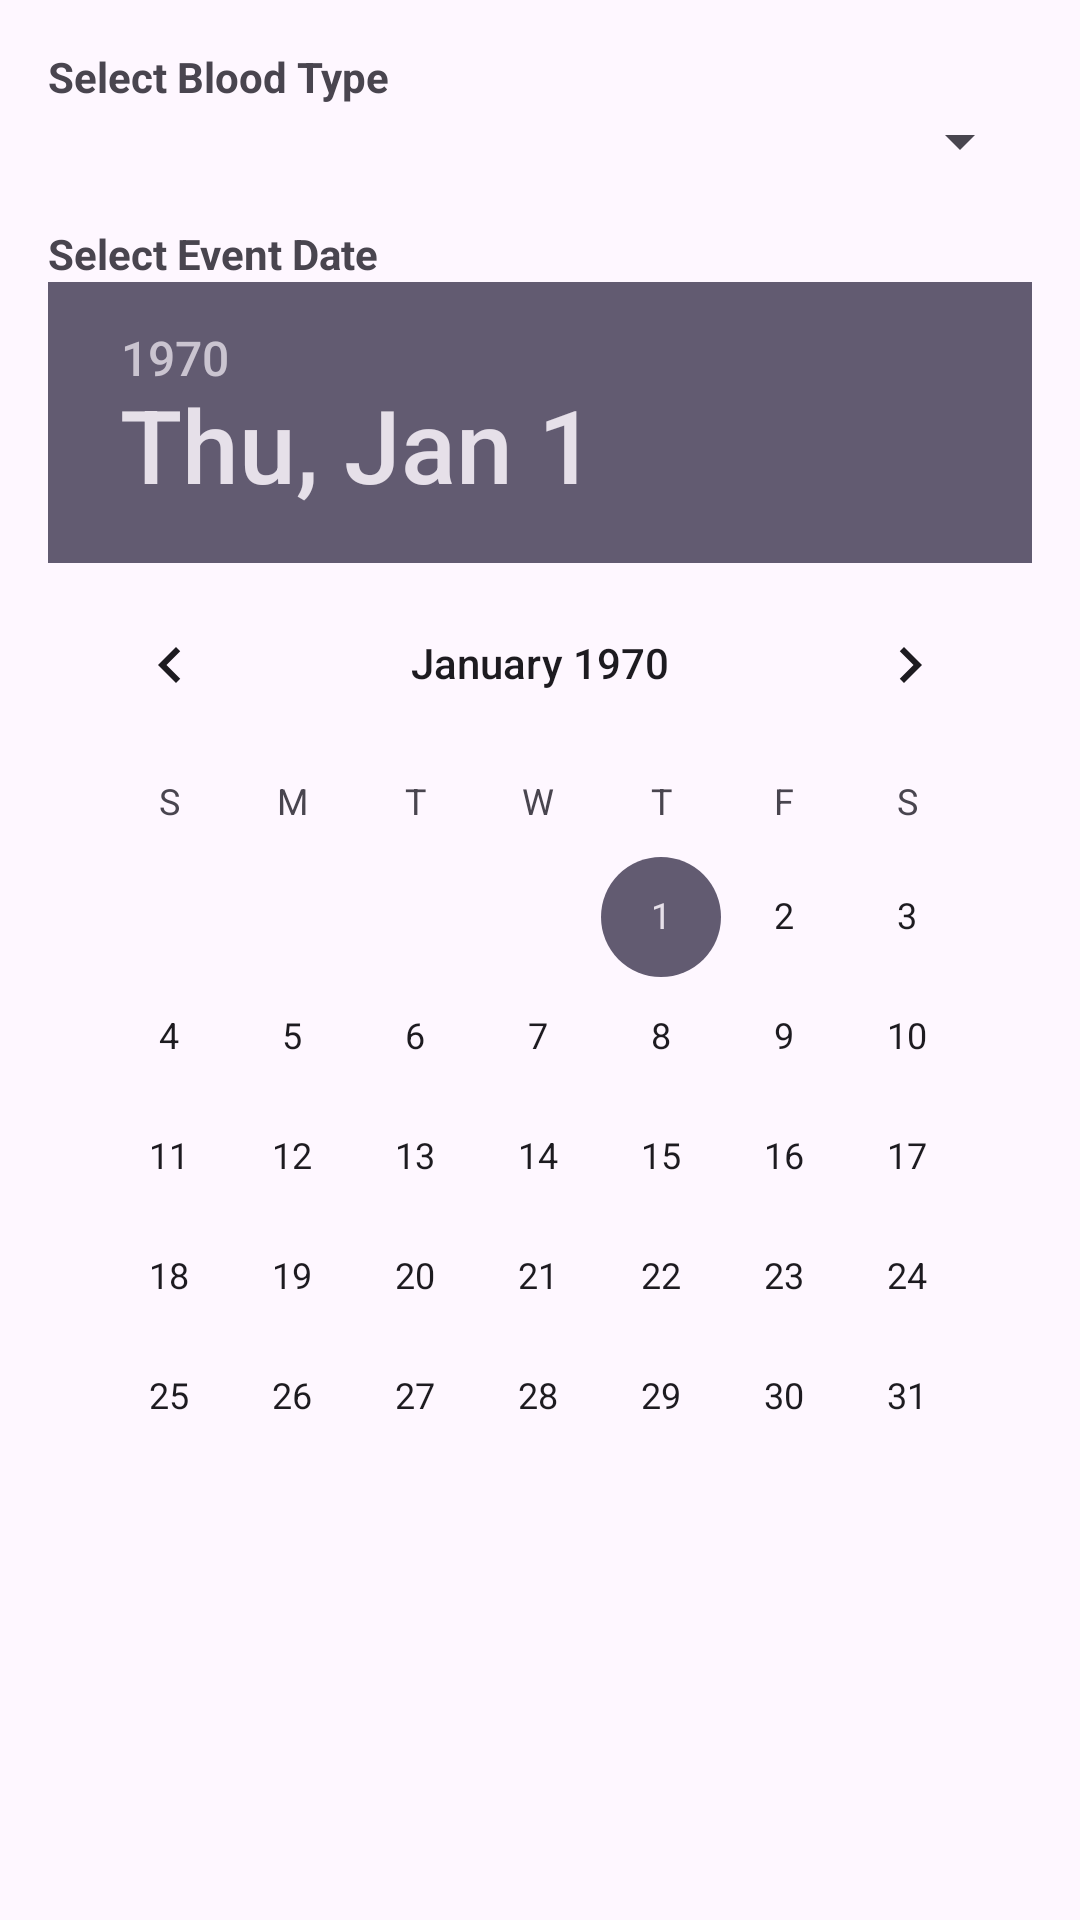

Reconstruct the res/layout file that produces this screen, plus the resources it refers to.
<!-- AndroidManifest.xml: application theme Theme.HeartFlowApp -->
<!-- res/layout/dialog_filter.xml -->
<LinearLayout xmlns:android="http://schemas.android.com/apk/res/android"
    android:layout_width="match_parent"
    android:layout_height="wrap_content"
    android:orientation="vertical"
    android:padding="16dp">

    <TextView
        android:layout_width="wrap_content"
        android:layout_height="wrap_content"
        android:text="Select Blood Type"
        android:textStyle="bold" />

    <Spinner
        android:id="@+id/blood_type_spinner"
        android:layout_width="match_parent"
        android:layout_height="wrap_content"
        android:layout_marginBottom="16dp" />

    <TextView
        android:layout_width="wrap_content"
        android:layout_height="wrap_content"
        android:text="Select Event Date"
        android:textStyle="bold" />

    <DatePicker
        android:id="@+id/event_date_picker"
        android:layout_width="match_parent"
        android:layout_height="wrap_content"
        android:calendarViewShown="true" />
</LinearLayout>
<!-- resources referenced by this layout -->
<resources>
  <style name="Theme.HeartFlowApp" parent="Base.Theme.HeartFlowApp" />
  <style name="Base.Theme.HeartFlowApp" parent="Theme.Material3.DayNight.NoActionBar">
          
          
      </style>
</resources>
